Run: headless pygame with SDL's dummy video driver; simulated clock (each Clock.tick advances the game by its frame time, no real sleeping); random seed 0; keys injected as events and as key.get_pressed() state; no mouse input.
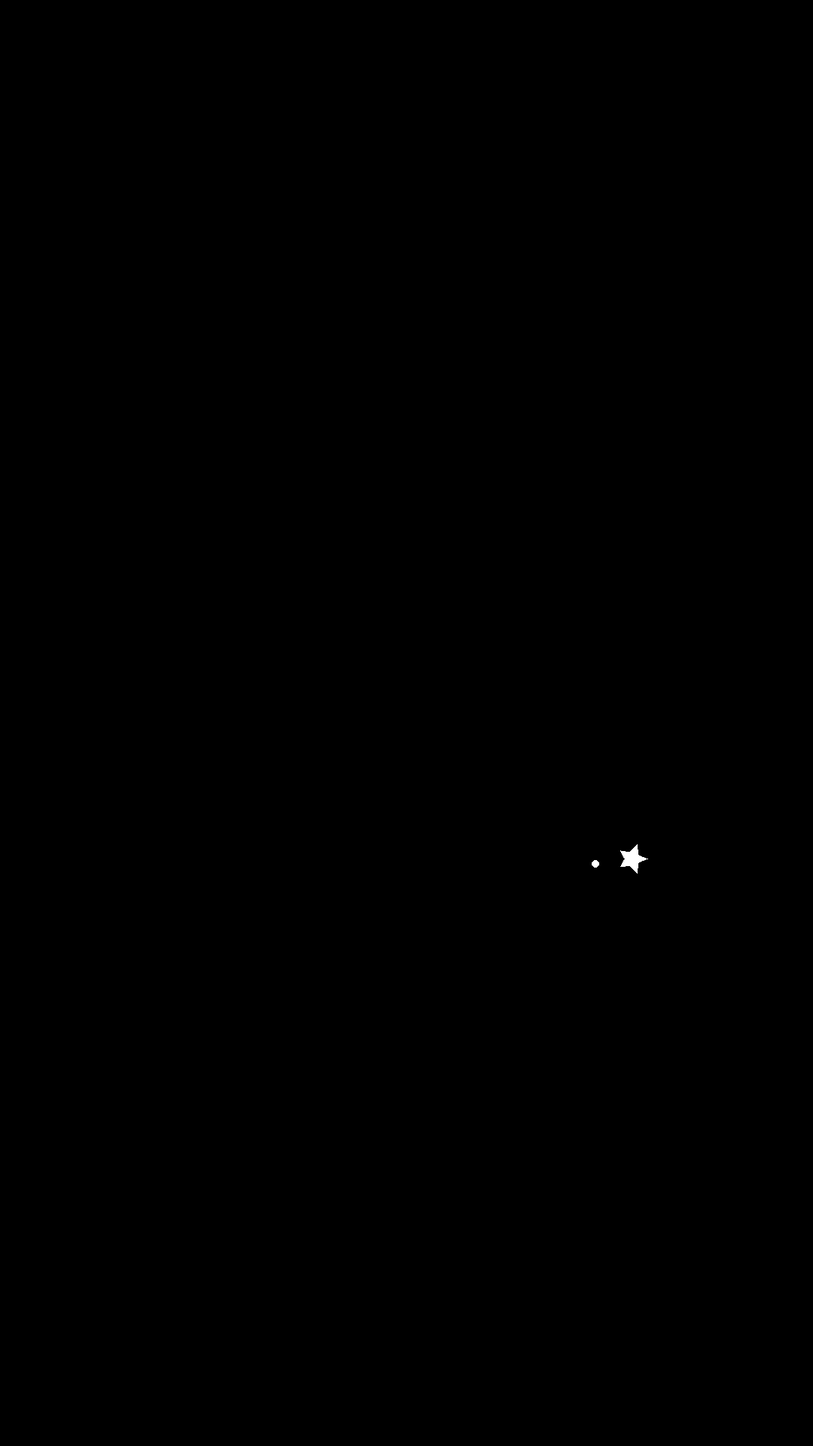
Frame 1 of 4 · flips 1–60 · no input
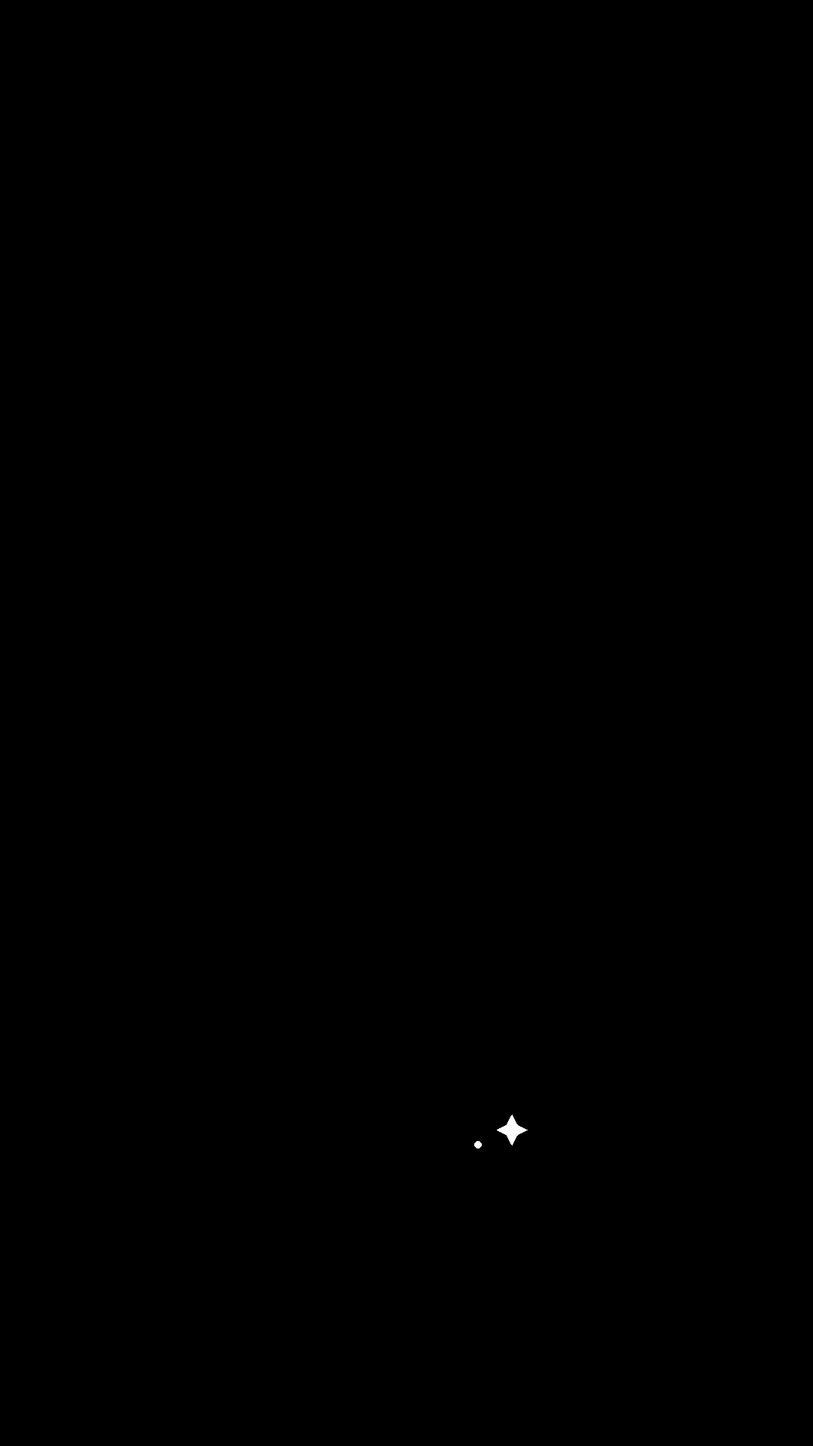
Frame 2 of 4 · flips 61–180 · tapped SPACE, RETURN · held RIGHT (→), D
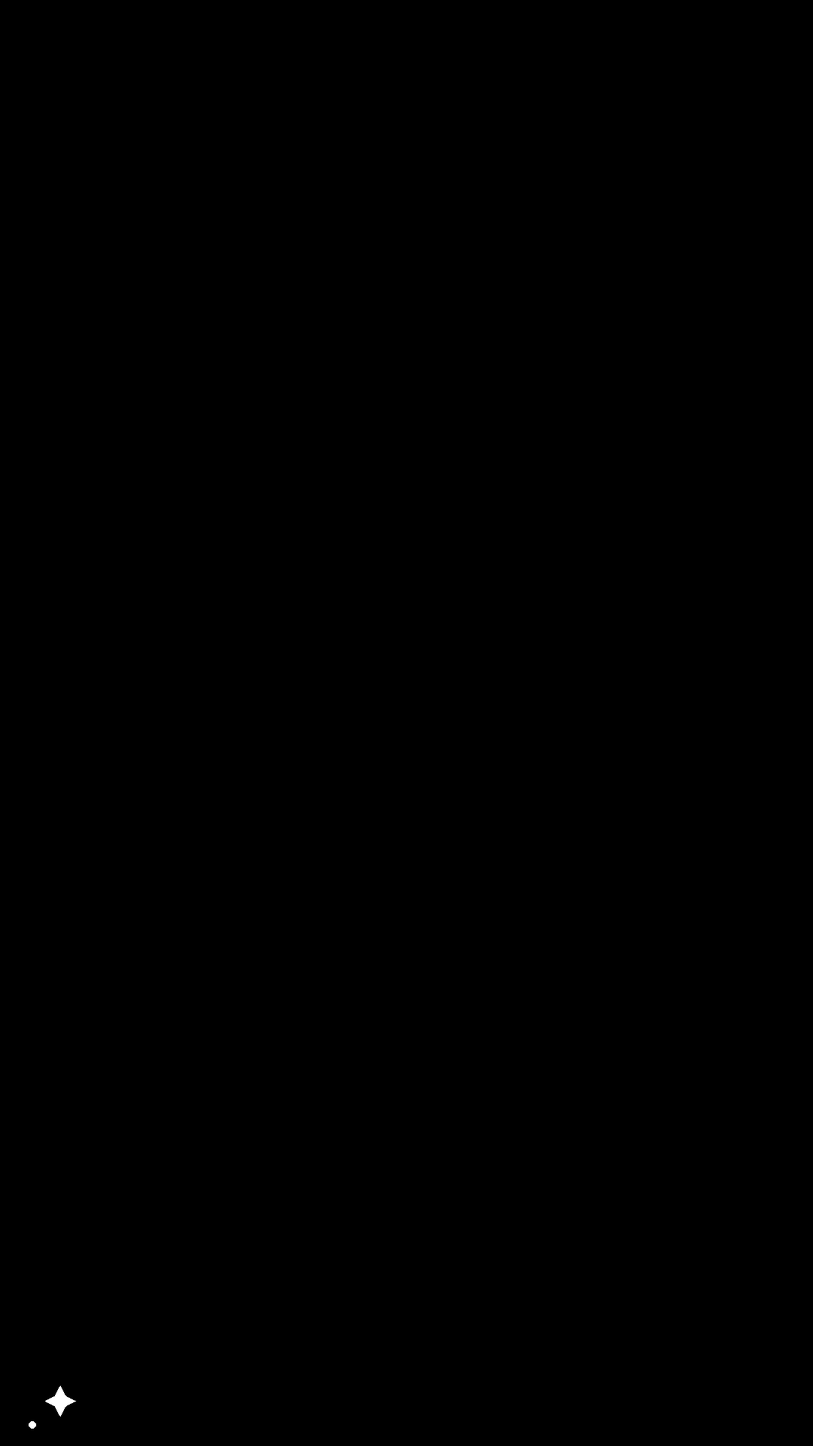
Frame 3 of 4 · flips 181–300 · held DOWN (↓), S
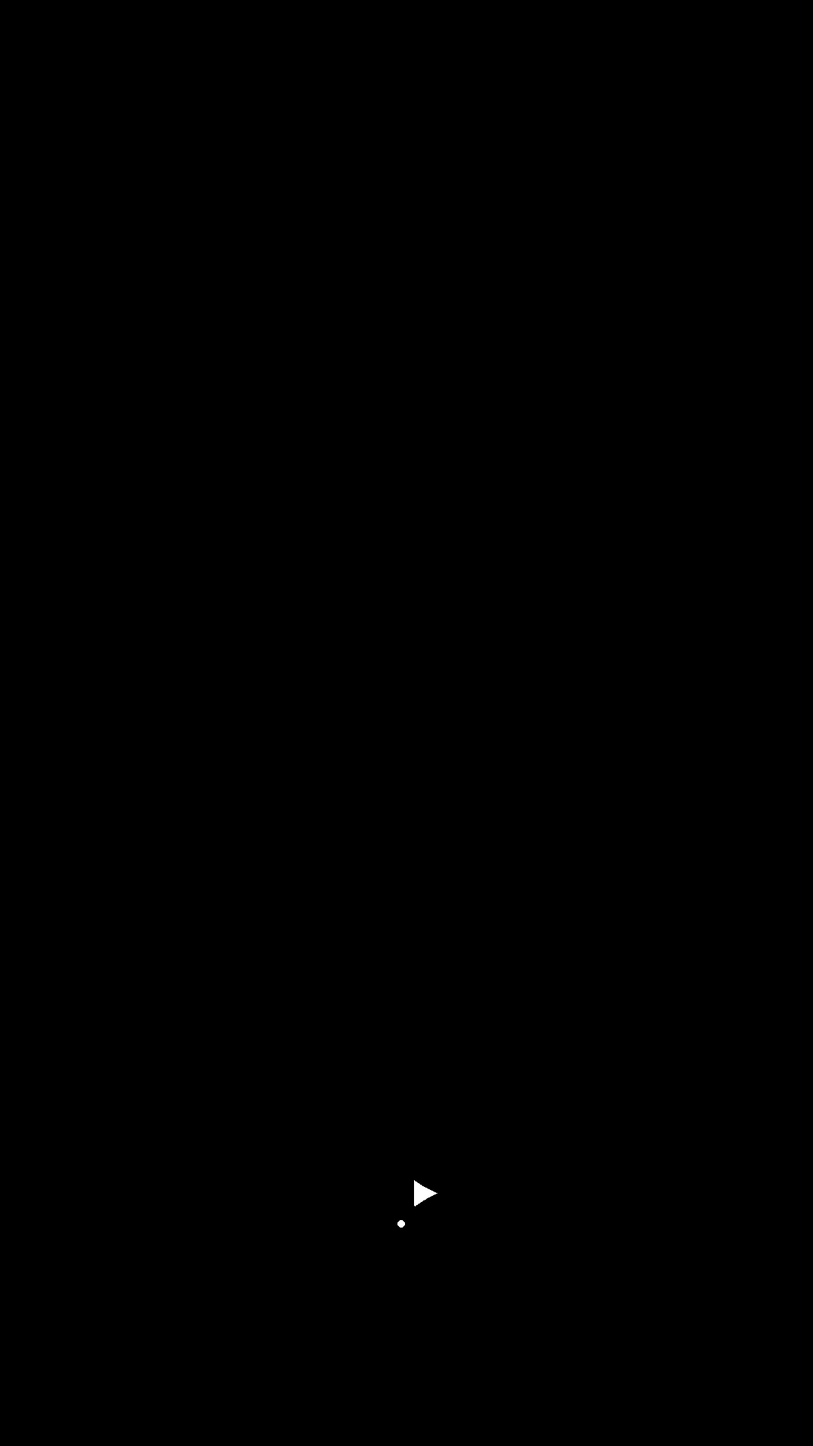
Frame 4 of 4 · flips 301–420 · held LEFT (←), A, UP (↑), W

The pygame program that drew these frames:

import pygame
import math

# test

# Initialize Pygame
pygame.init()

# Screen dimensions
width, height = 1080, 1920
screen = pygame.display.set_mode((width, height))
pygame.display.set_caption("Bouncing Star Animation")

# Colors
black = (0, 0, 0)
white = (255, 255, 255)

# Star properties
star_points = 5
star_radius = 20
x, y = width // 2, height // 2
vx, vy = 5, 3

# Circle properties
circle_radius = 50
angle = 0

def draw_star(surface, color, x, y, points, radius):
    angle = math.pi / points
    star = []
    for i in range(points * 2):
        r = radius if i % 2 == 0 else radius // 2
        point_x = x + int(math.cos(i * angle) * r)
        point_y = y + int(math.sin(i * angle) * r)
        star.append((point_x, point_y))
    pygame.draw.polygon(surface, color, star)

# Main loop
running = True
clock = pygame.time.Clock()

while running:
    for event in pygame.event.get():
        if event.type == pygame.QUIT:
            running = False

    # Move the star
    x += vx
    y += vy

    # Bounce the star off the edges
    if x <= star_radius or x >= width - star_radius:
        vx = -vx
        star_points = max(3, star_points - 1)
    if y <= star_radius or y >= height - star_radius:
        vy = -vy
        star_points = max(3, star_points - 1)

    # Rotate the circle
    angle += 0.05
    circle_x = x + int(circle_radius * math.cos(angle))
    circle_y = y + int(circle_radius * math.sin(angle))

    # Clear the screen
    screen.fill(black)

    # Draw the rotating circle
    pygame.draw.circle(screen, white, (circle_x, circle_y), 5)

    # Draw the star
    draw_star(screen, white, x, y, star_points, star_radius)

    # Update the display
    pygame.display.flip()

    # Cap the frame rate
    clock.tick(60)

pygame.quit()
